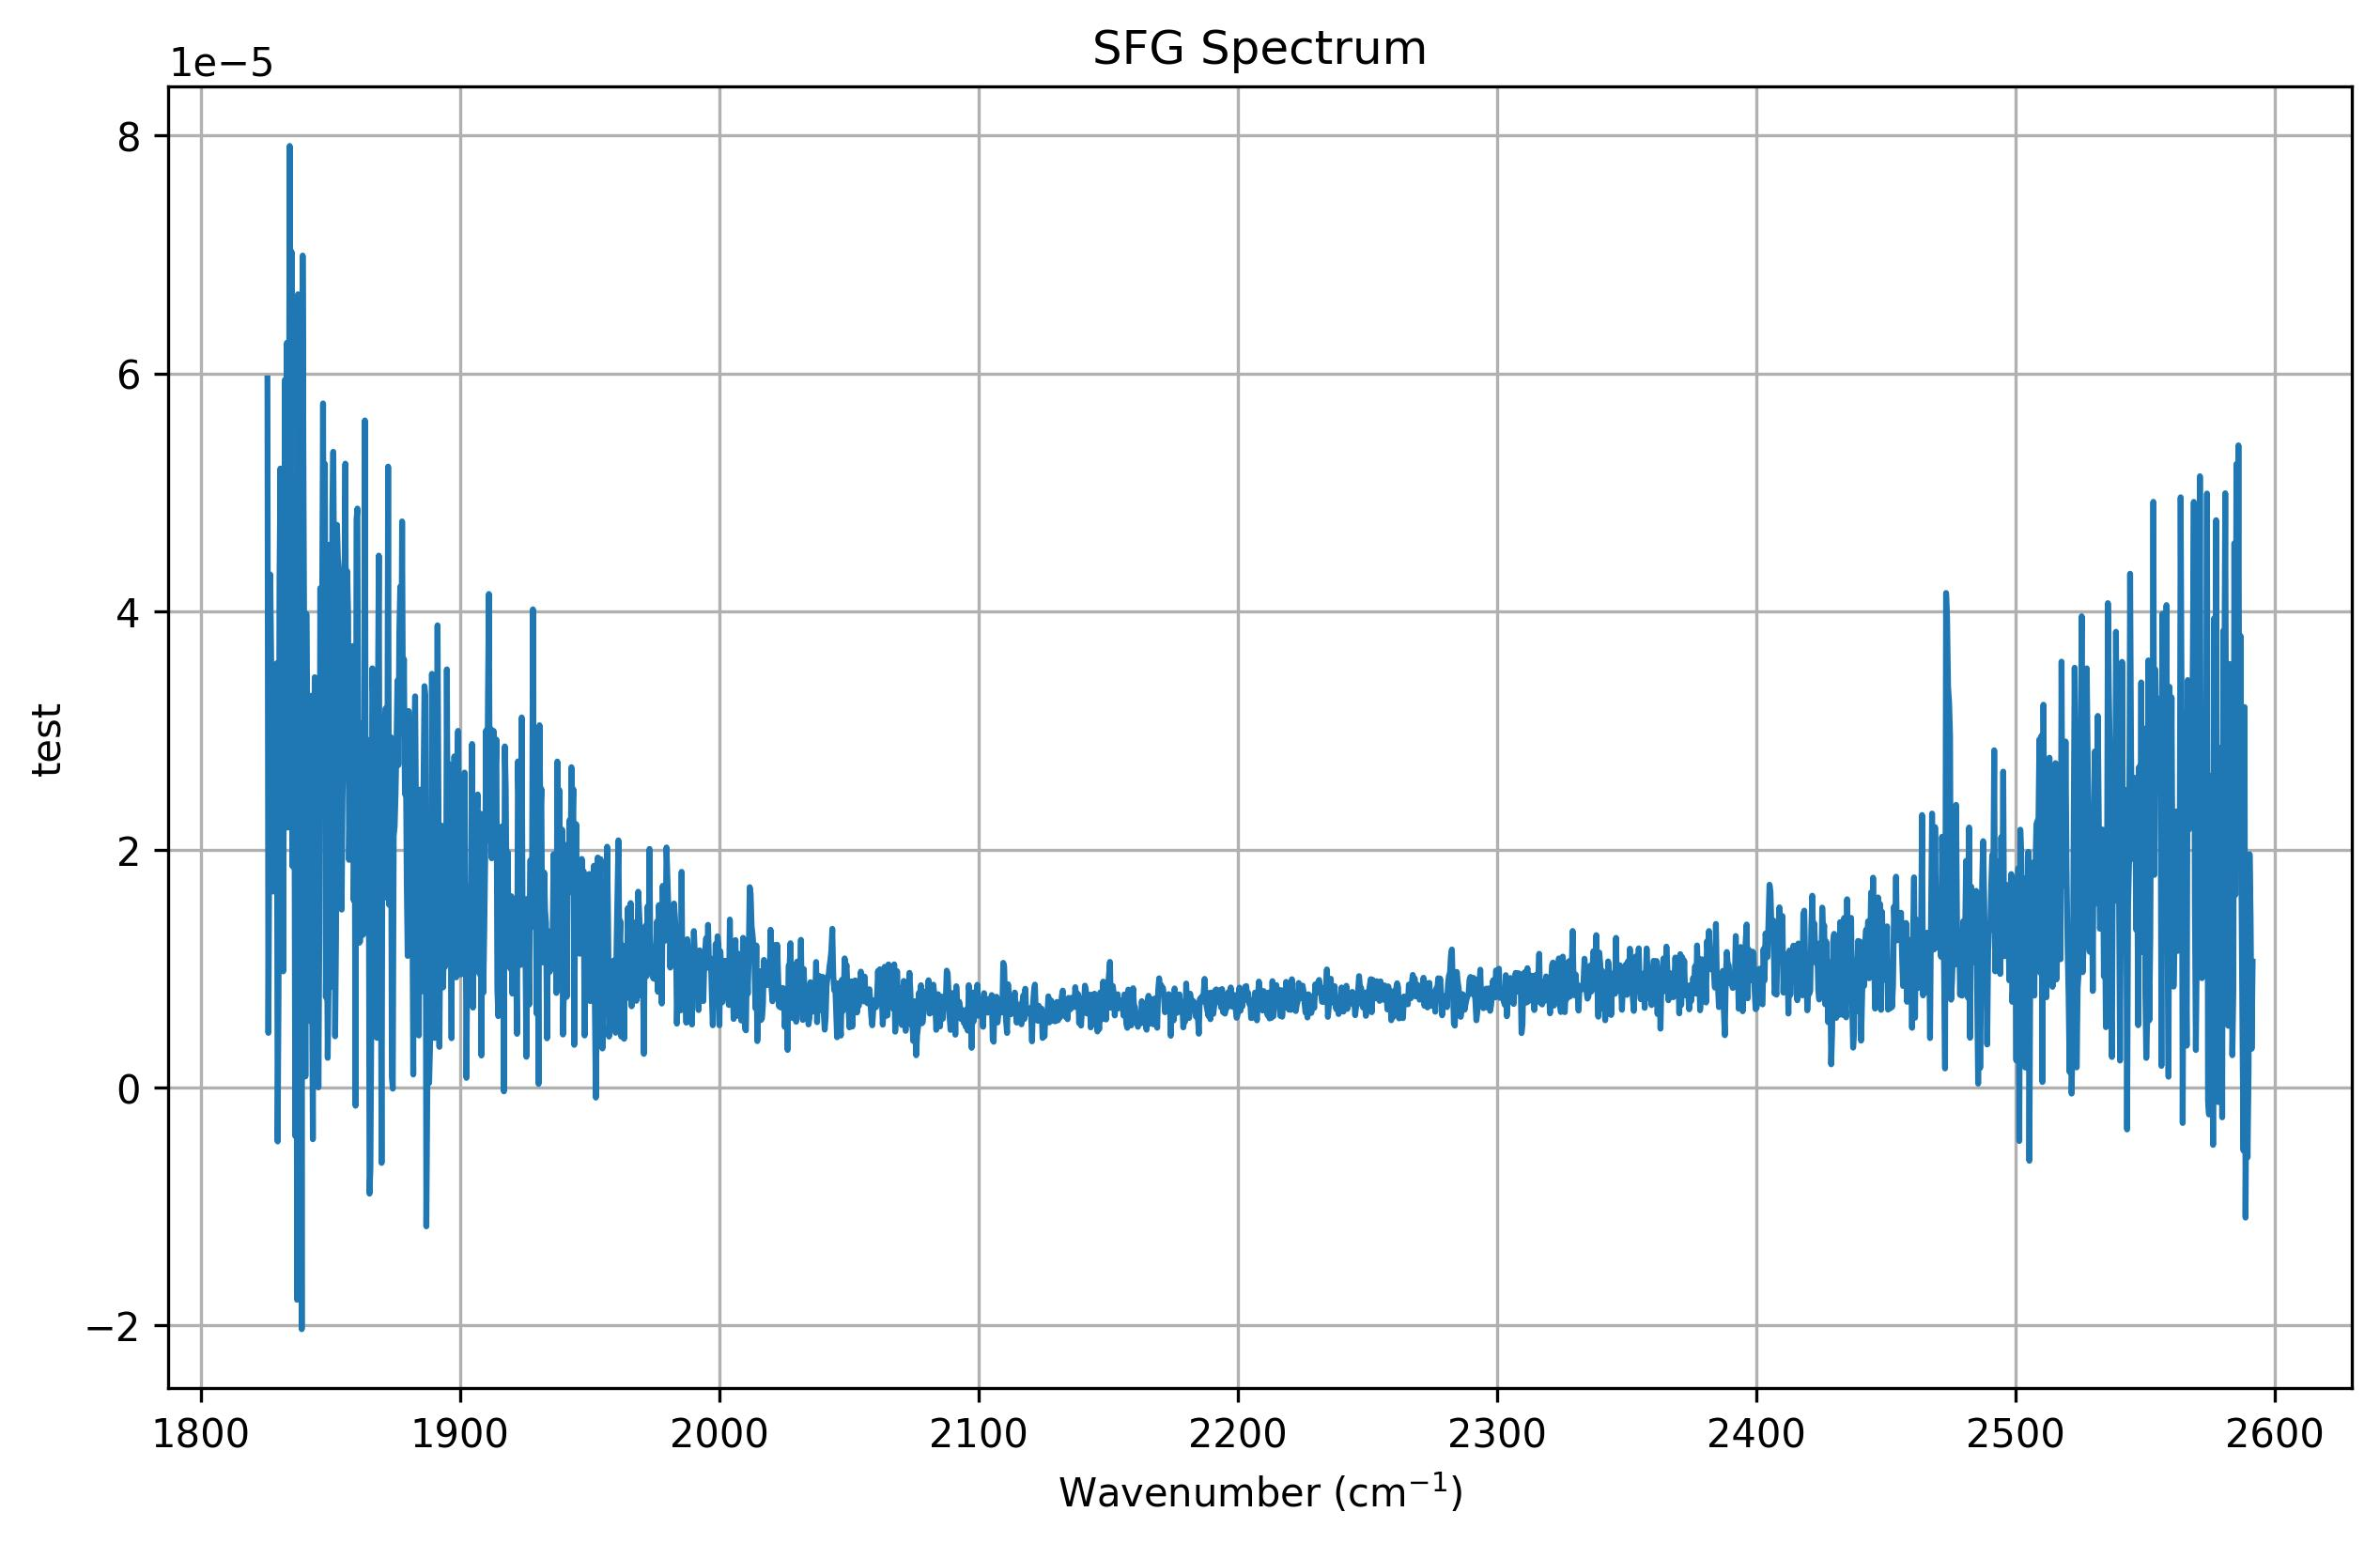

Data behind this chart, as committed beside it:
Wavenumber(cm-1), test
2592, 1.0569931152227008e-05
2591, 3.2450674974039464e-06
2591, 1.4357913478287966e-05
2590, 1.9600038337274506e-05
2590, 1.487670228372925e-06
2590, -5.882200145332251e-06
2589, 4.02846876804726e-06
2589, -1.0941103199851899e-05
2588, 3.1974545663719866e-05
2588, -5.316086179866891e-06
2588, 4.4020564782888235e-06
2587, 1.6693376680685478e-05
2587, 3.7970016347289195e-05
2587, 2.182072174128134e-05
2586, 5.396554878646797e-05
2586, 2.3674243792576866e-05
2585, 5.240101689699958e-05
2585, 1.6181229773462785e-05
2585, 4.574023741332546e-05
2584, 8.216656213298619e-06
2584, 2.705803471495649e-06
2583, 2.4515875409101425e-05
2583, 2.0342569541550135e-05
2583, 3.5599496697712734e-05
2582, 5.175661849447199e-06
2582, 1.0280450811070408e-05
2581, 2.4081846790488653e-05
2581, 4.994206610595724e-05
2581, 3.116566869569349e-05
2580, 3.83807773436182e-05
2580, -2.513826043237808e-06
2579, 1.9102633993924428e-05
2579, 2.8540590558889705e-05
2579, 1.3878795373543484e-05
2578, -1.231066188496034e-06
2578, 0.0
2578, 4.768043574222266e-05
2577, 1.214063714063714e-05
2577, 3.943606641653143e-05
2576, -4.831757974978147e-06
2576, 2.6223443903190142e-05
2576, 2.2884970061251937e-06
2575, 2.124025246839196e-05
2575, -2.2772403718446655e-06
2574, -1.1389936535028921e-06
2574, 4.9919223614256826e-05
2574, 2.150648574650569e-05
2573, 2.9672415375179293e-05
2573, 2.792971378425747e-05
2572, 1.6752439484020937e-05
2572, 9.179701658127314e-06
2572, 1.652876916092319e-05
2571, 5.137114354849481e-05
2571, 2.5405157765873324e-05
2570, 2.239111562515336e-05
2570, 1.16606454246954e-05
2570, 3.1451288534566377e-06
2569, 1.5537987412743164e-05
2569, 4.921502131123968e-05
2569, 3.622828241328961e-05
... 1,988 more rows
